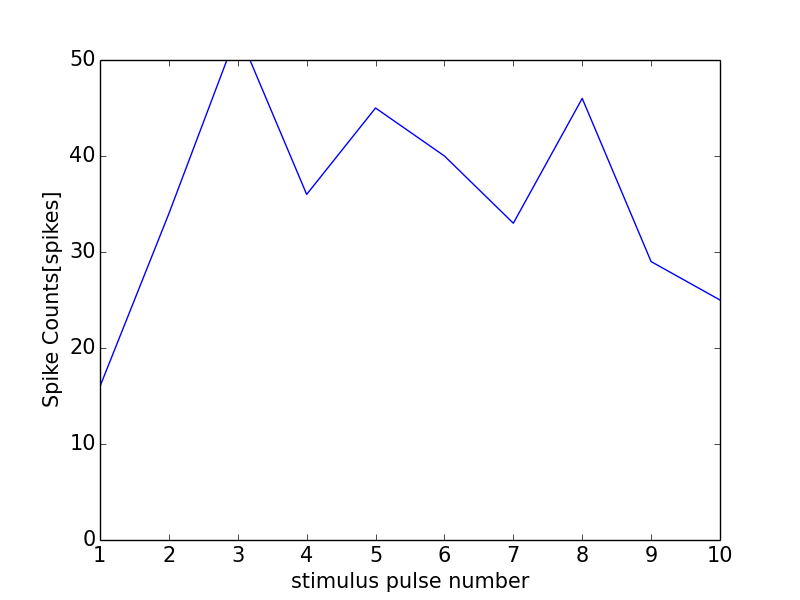

Source data for this figure (header and first rows):
0, 0.0
0, 0
1, 16
2, 34
3, 53
4, 36
5, 45
6, 40
7, 33
8, 46
9, 29
10, 25
11, 1
